Image classification data set "converted_dataset" (julkaswieta/coffee-defects on GitHub). Class labels (4): defect, longberry, peaberry, premium.

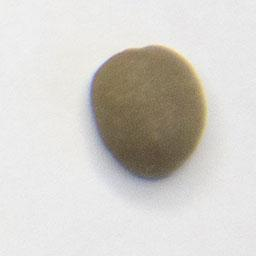
Label: premium

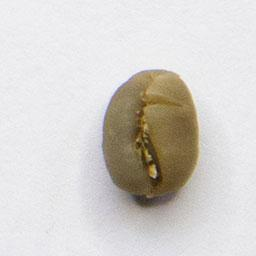
Label: peaberry

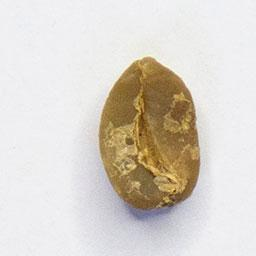
Label: defect

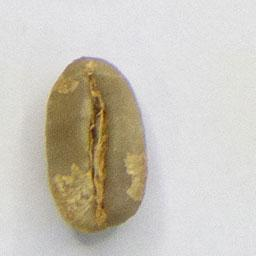
Label: longberry

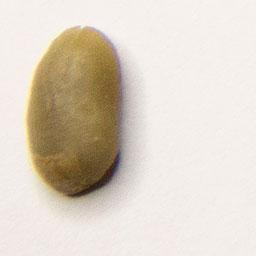
Label: longberry

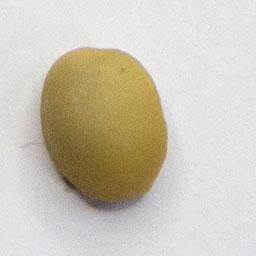
Label: defect
